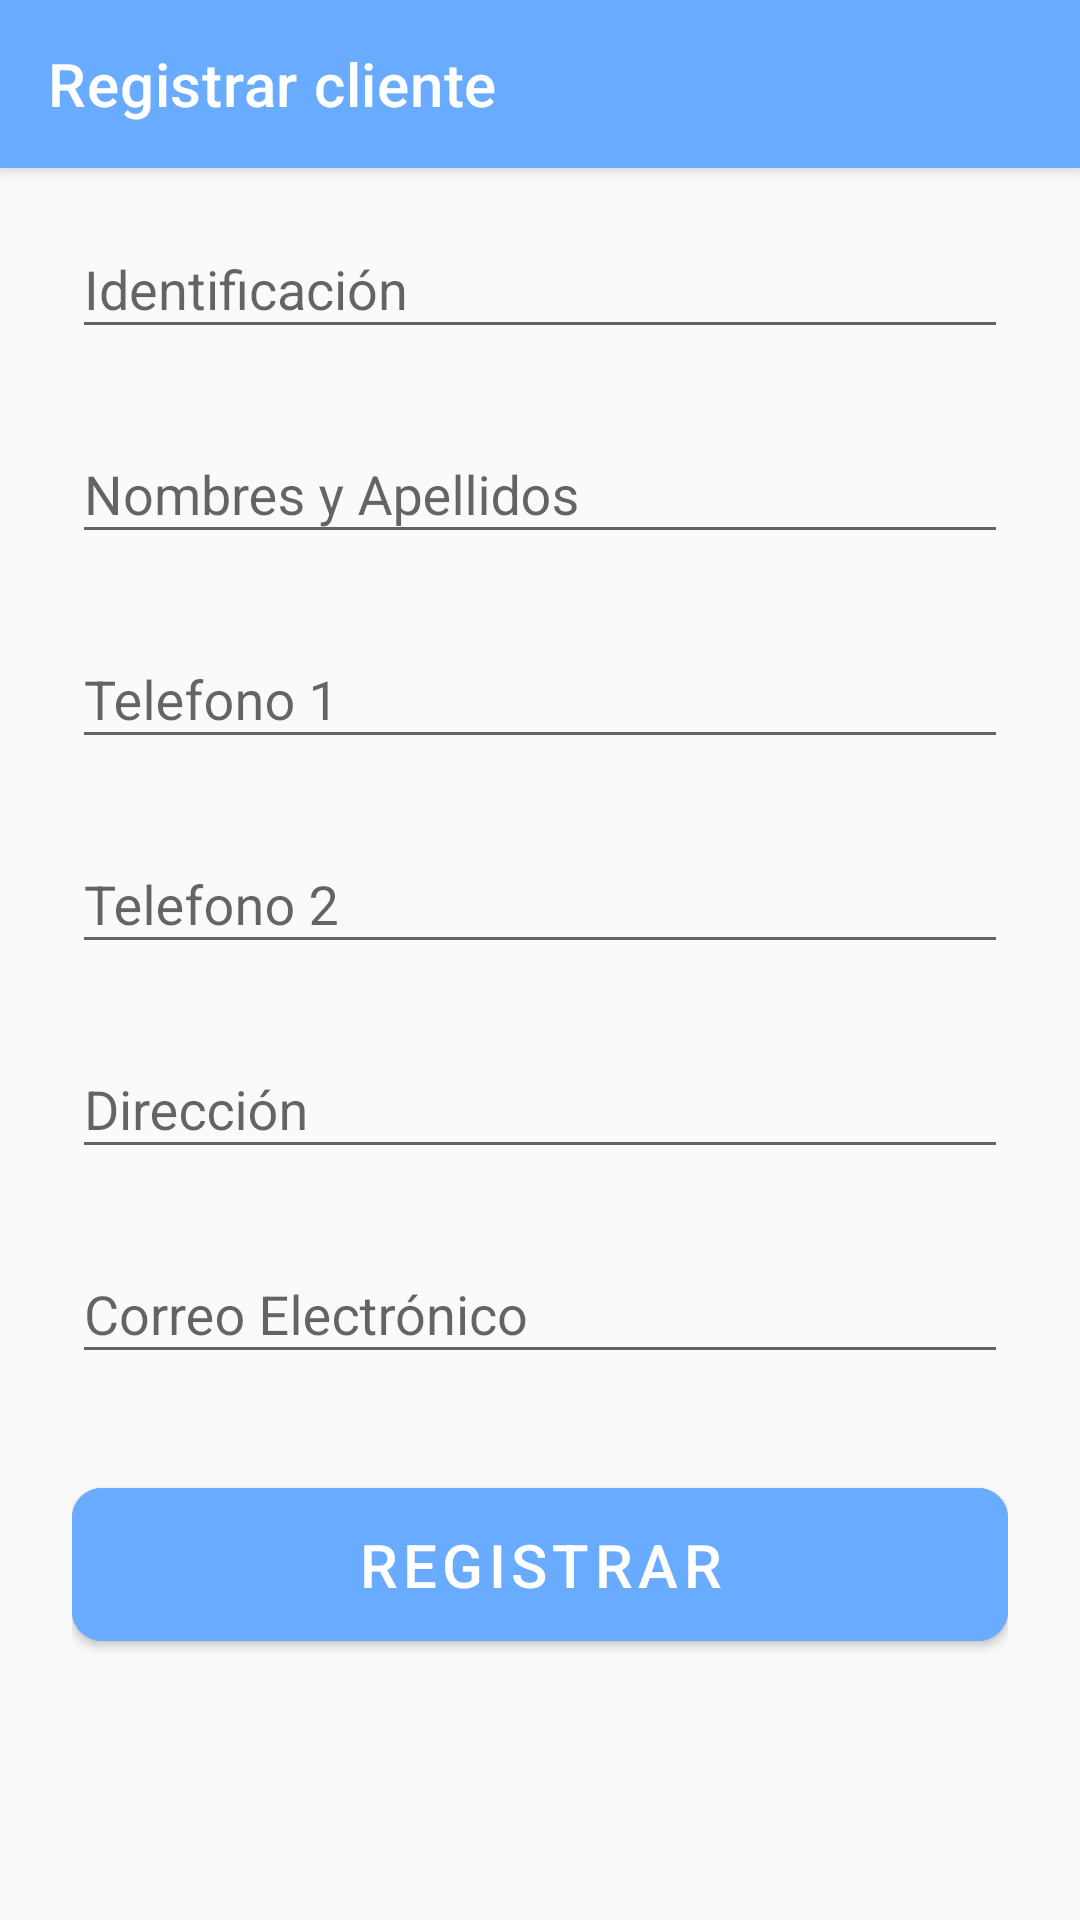

Here is an Android app screen rendered from its layout file. Give the layout XML and the strings, colors and styles it references.
<!-- AndroidManifest.xml: application theme Theme.Appsistemasaldia -->
<!-- res/layout/activity_register_client.xml -->
<?xml version="1.0" encoding="utf-8"?>
<androidx.coordinatorlayout.widget.CoordinatorLayout xmlns:android="http://schemas.android.com/apk/res/android"
    android:id="@+id/coordinatorLayoutreg"
    android:layout_width="fill_parent"
    android:layout_height="fill_parent"
    xmlns:app="http://schemas.android.com/apk/res-auto"
    android:fitsSystemWindows="true">

    <com.google.android.material.appbar.AppBarLayout
        android:layout_width="match_parent"
        android:layout_height="wrap_content">

        <com.google.android.material.appbar.MaterialToolbar
            android:id="@+id/topAppBarRegClient"
            android:layout_width="match_parent"
            android:layout_height="?attr/actionBarSize"
            app:navigationIcon="@drawable/baseline_keyboard_arrow_left_white_18dp"
            app:title="@string/titulo_registrar_cliente"
            android:background="@color/blue"
            style="@style/Widget.MaterialComponents.Toolbar.Primary"
            />
    </com.google.android.material.appbar.AppBarLayout>

    <ScrollView
        android:layout_width="fill_parent"
        android:layout_height="fill_parent"
        android:fitsSystemWindows="true">
        <LinearLayout
            android:orientation="vertical"
            android:layout_width="match_parent"
            android:layout_height="wrap_content"
            android:paddingTop="56dp"
            android:paddingLeft="24dp"
            android:paddingRight="24dp">


            <com.google.android.material.textfield.TextInputLayout
                android:layout_width="match_parent"
                android:layout_height="wrap_content"
                android:layout_marginTop="8dp"
                android:layout_marginBottom="8dp"
                android:hint="@string/prompt_cc" >

                <com.google.android.material.textfield.TextInputEditText
                    android:layout_width="match_parent"
                    android:layout_height="wrap_content"
                    android:singleLine="true"
                    android:inputType="number"
                    />

            </com.google.android.material.textfield.TextInputLayout>

            <com.google.android.material.textfield.TextInputLayout
                android:layout_width="match_parent"
                android:layout_height="wrap_content"
                android:layout_marginTop="8dp"
                android:layout_marginBottom="8dp"
                android:hint="@string/prompt_NamepLstname" >

                <com.google.android.material.textfield.TextInputEditText
                    android:layout_width="match_parent"
                    android:layout_height="wrap_content"
                    android:singleLine="true"
                    android:inputType="text"
                    />
            </com.google.android.material.textfield.TextInputLayout>

            <com.google.android.material.textfield.TextInputLayout
                android:layout_width="match_parent"
                android:layout_height="wrap_content"
                android:layout_marginTop="8dp"
                android:layout_marginBottom="8dp"
                android:hint="@string/prompt_telefono1" >

                <com.google.android.material.textfield.TextInputEditText
                    android:layout_width="match_parent"
                    android:layout_height="wrap_content"
                    android:singleLine="true"
                    android:inputType="number"
                    />
            </com.google.android.material.textfield.TextInputLayout>

            <com.google.android.material.textfield.TextInputLayout
                android:layout_width="match_parent"
                android:layout_height="wrap_content"
                android:layout_marginTop="8dp"
                android:layout_marginBottom="8dp"
                android:hint="@string/prompt_telefono2" >

                <com.google.android.material.textfield.TextInputEditText
                    android:layout_width="match_parent"
                    android:layout_height="wrap_content"
                    android:singleLine="true"
                    android:inputType="number"
                    />
            </com.google.android.material.textfield.TextInputLayout>

            <com.google.android.material.textfield.TextInputLayout
                android:layout_width="match_parent"
                android:layout_height="wrap_content"
                android:layout_marginTop="8dp"
                android:layout_marginBottom="8dp"
                android:hint="@string/prompt_Address" >

                <com.google.android.material.textfield.TextInputEditText
                    android:layout_width="match_parent"
                    android:layout_height="wrap_content"
                    android:singleLine="true"
                    android:inputType="text"
                    />
            </com.google.android.material.textfield.TextInputLayout>

            <com.google.android.material.textfield.TextInputLayout
                android:layout_width="match_parent"
                android:layout_height="wrap_content"
                android:layout_marginTop="8dp"
                android:layout_marginBottom="8dp"
                android:hint="@string/prompt_Email" >

                <com.google.android.material.textfield.TextInputEditText
                    android:layout_width="match_parent"
                    android:layout_height="wrap_content"
                    android:singleLine="true"
                    android:inputType="textEmailAddress"
                    />
            </com.google.android.material.textfield.TextInputLayout>


            <com.google.android.material.button.MaterialButton
                android:id="@+id/btnRegClient"
                style="@style/Widget.MaterialComponents.Button"
                android:layout_width="fill_parent"
                android:layout_height="wrap_content"
                android:layout_marginTop="24dp"
                android:layout_marginBottom="24dp"
                android:padding="12dp"
                android:text="Registrar"
                android:backgroundTint="@color/blue"
                android:layout_toEndOf="@+id/tiClient"
                android:textColor="@color/white"
                android:textSize="20dp"
                app:cornerRadius="10dp" />

        </LinearLayout>

    </ScrollView>



</androidx.coordinatorlayout.widget.CoordinatorLayout>
<!-- resources referenced by this layout -->
<resources>
  <color name="blue">#68ABFF</color>
  <color name="white">#FFFFFFFF</color>
  <string name="prompt_Address">Dirección</string>
  <string name="prompt_Email">Correo Electrónico</string>
  <string name="prompt_NamepLstname">Nombres y Apellidos</string>
  <string name="prompt_cc">Identificación</string>
  <string name="prompt_telefono1">Telefono 1</string>
  <string name="prompt_telefono2">Telefono 2</string>
  <string name="titulo_registrar_cliente">Registrar cliente</string>
  <style name="Theme.Appsistemasaldia" parent="Theme.MaterialComponents.DayNight.NoActionBar.Bridge">
          
          <item name="colorPrimary">@color/purple_500</item>
          <item name="colorPrimaryVariant">@color/purple_700</item>
          <item name="colorOnPrimary">@color/white</item>
          
          <item name="colorSecondary">@color/teal_200</item>
          <item name="colorSecondaryVariant">@color/teal_700</item>
          <item name="colorOnSecondary">@color/black</item>
          
          <item name="android:statusBarColor" tools:targetApi="l">?attr/colorPrimaryVariant</item>
          
      </style>
  <color name="purple_500">#FF6200EE</color>
  <color name="purple_700">#FF3700B3</color>
  <color name="teal_200">#FF03DAC5</color>
  <color name="teal_700">#FF018786</color>
  <color name="black">#FF000000</color>
</resources>
